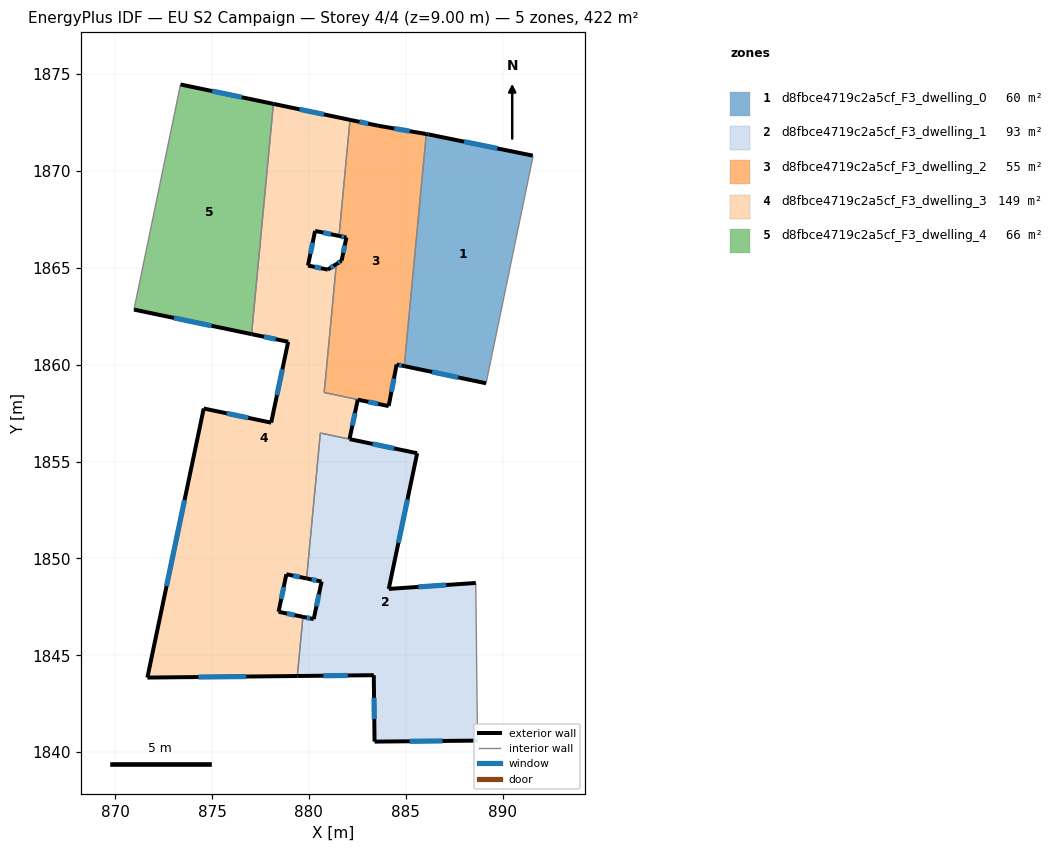
=== STOREY PLAN SPEC (per zone: floor XY polygon, exterior-wall plan segments, windows/doors) ===
zone 1: d8fbce4719c2a5cf_F3_dwelling_0  (59.6 m²)
  floor: (891.56, 1870.79) (891.56, 1870.70) (889.15, 1859.04) (884.92, 1859.93) (886.06, 1871.91) (886.18, 1871.89)
  exterior wall: (884.92, 1859.93) – (889.15, 1859.04)  [4.3 m]
    window: (886.36, 1859.63) – (887.71, 1859.34)  [1.3 m²]
  exterior wall: (886.18, 1871.89) – (886.06, 1871.91)  [0.1 m]
  exterior wall: (891.56, 1870.79) – (886.18, 1871.89)  [5.5 m]
    window: (889.73, 1871.17) – (888.01, 1871.52)  [1.7 m²]
  interior walls: 3
zone 2: d8fbce4719c2a5cf_F3_dwelling_1  (93.2 m²)
  floor: (885.59, 1855.43) (884.12, 1848.43) (888.61, 1848.74) (888.68, 1842.88) (888.71, 1840.60) (883.39, 1840.54) (883.35, 1843.97) (879.40, 1843.93) (879.69, 1846.99) (880.25, 1846.87) (880.65, 1848.81) (879.88, 1848.97) (880.59, 1856.47)
  exterior wall: (880.25, 1846.87) – (879.69, 1846.99)  [0.6 m]
    window: (880.06, 1846.91) – (879.88, 1846.95)  [0.2 m²]
  exterior wall: (880.66, 1848.81) – (880.25, 1846.87)  [2.0 m]
    window: (880.52, 1848.15) – (880.39, 1847.53)  [0.6 m²]
  exterior wall: (879.88, 1848.97) – (880.66, 1848.81)  [0.8 m]
    window: (880.14, 1848.91) – (880.39, 1848.86)  [0.2 m²]
  exterior wall: (885.59, 1855.43) – (882.10, 1856.16)  [3.6 m]
    window: (884.40, 1855.68) – (883.29, 1855.91)  [1.1 m²]
  exterior wall: (884.12, 1848.43) – (885.59, 1855.43)  [7.2 m]
    window: (884.62, 1850.81) – (885.09, 1853.05)  [2.2 m²]
  exterior wall: (888.61, 1848.74) – (884.12, 1848.43)  [4.5 m]
    window: (887.09, 1848.63) – (885.65, 1848.53)  [1.4 m²]
  exterior wall: (883.39, 1840.54) – (888.71, 1840.60)  [5.3 m]
    window: (885.20, 1840.56) – (886.90, 1840.58)  [1.6 m²]
  exterior wall: (883.35, 1843.97) – (883.39, 1840.54)  [3.4 m]
    window: (883.36, 1842.81) – (883.38, 1841.71)  [1.1 m²]
  exterior wall: (879.40, 1843.93) – (883.35, 1843.97)  [3.9 m]
    window: (880.75, 1843.95) – (882.01, 1843.96)  [1.2 m²]
  interior walls: 5
zone 3: d8fbce4719c2a5cf_F3_dwelling_2  (55.0 m²)
  floor: (886.06, 1871.91) (884.92, 1859.93) (884.53, 1860.01) (884.12, 1857.87) (880.79, 1858.57) (881.42, 1865.20) (881.69, 1865.37) (881.94, 1866.57) (881.55, 1866.65) (882.12, 1872.64) (883.55, 1872.34)
  exterior wall: (881.69, 1865.37) – (881.42, 1865.20)  [0.3 m]
    window: (881.60, 1865.31) – (881.51, 1865.26)  [0.1 m²]
  exterior wall: (881.94, 1866.57) – (881.69, 1865.37)  [1.2 m]
    window: (881.85, 1866.16) – (881.77, 1865.78)  [0.4 m²]
  exterior wall: (881.56, 1866.65) – (881.94, 1866.57)  [0.4 m]
    window: (881.68, 1866.62) – (881.81, 1866.59)  [0.1 m²]
  exterior wall: (883.55, 1872.34) – (882.12, 1872.64)  [1.5 m]
    window: (883.07, 1872.44) – (882.61, 1872.54)  [0.4 m²]
  exterior wall: (886.06, 1871.91) – (883.55, 1872.34)  [2.5 m]
    window: (885.21, 1872.06) – (884.41, 1872.19)  [0.8 m²]
  exterior wall: (884.53, 1860.01) – (884.92, 1859.93)  [0.4 m]
    window: (884.66, 1859.98) – (884.79, 1859.96)  [0.1 m²]
  exterior wall: (884.12, 1857.87) – (884.53, 1860.01)  [2.2 m]
    window: (884.26, 1858.60) – (884.39, 1859.28)  [0.7 m²]
  interior walls: 4
zone 4: d8fbce4719c2a5cf_F3_dwelling_3  (148.9 m²)
  floor: (882.12, 1872.64) (881.55, 1866.65) (880.32, 1866.91) (879.95, 1865.12) (880.97, 1864.91) (881.42, 1865.20) (880.79, 1858.57) (883.11, 1858.08) (882.52, 1858.20) (882.10, 1856.16) (880.59, 1856.47) (879.88, 1848.97) (878.84, 1849.18) (878.43, 1847.25) (879.69, 1846.99) (879.40, 1843.93) (871.66, 1843.85) (874.57, 1857.74) (878.05, 1857.01) (878.93, 1861.18) (877.04, 1861.58) (878.17, 1873.47)
  exterior wall: (882.52, 1858.20) – (884.12, 1857.87)  [1.6 m]
    window: (883.06, 1858.09) – (883.57, 1857.98)  [0.5 m²]
  exterior wall: (882.10, 1856.16) – (882.52, 1858.20)  [2.1 m]
    window: (882.24, 1856.85) – (882.38, 1857.50)  [0.6 m²]
  exterior wall: (878.84, 1849.18) – (879.88, 1848.97)  [1.1 m]
    window: (879.19, 1849.11) – (879.53, 1849.04)  [0.3 m²]
  exterior wall: (878.43, 1847.25) – (878.84, 1849.18)  [2.0 m]
    window: (878.57, 1847.91) – (878.70, 1848.53)  [0.6 m²]
  exterior wall: (879.69, 1846.99) – (878.43, 1847.25)  [1.3 m]
    window: (879.26, 1847.08) – (878.86, 1847.16)  [0.4 m²]
  exterior wall: (871.66, 1843.85) – (879.40, 1843.93)  [7.7 m]
    window: (874.30, 1843.88) – (876.77, 1843.90)  [2.4 m²]
  exterior wall: (874.57, 1857.74) – (871.66, 1843.85)  [14.2 m]
    window: (873.58, 1853.01) – (872.65, 1848.58)  [4.3 m²]
  exterior wall: (878.05, 1857.01) – (874.57, 1857.74)  [3.6 m]
    window: (876.87, 1857.26) – (875.76, 1857.49)  [1.1 m²]
  exterior wall: (878.93, 1861.18) – (878.05, 1857.01)  [4.3 m]
    window: (878.63, 1859.76) – (878.35, 1858.43)  [1.3 m²]
  exterior wall: (877.04, 1861.58) – (878.93, 1861.18)  [1.9 m]
    window: (877.68, 1861.44) – (878.29, 1861.32)  [0.6 m²]
  exterior wall: (882.12, 1872.64) – (878.17, 1873.47)  [4.0 m]
    window: (880.78, 1872.92) – (879.51, 1873.19)  [1.2 m²]
  exterior wall: (880.32, 1866.91) – (881.56, 1866.65)  [1.3 m]
    window: (880.74, 1866.82) – (881.13, 1866.74)  [0.4 m²]
  exterior wall: (879.95, 1865.12) – (880.32, 1866.91)  [1.8 m]
    window: (880.08, 1865.73) – (880.19, 1866.30)  [0.6 m²]
  exterior wall: (880.97, 1864.91) – (879.95, 1865.12)  [1.0 m]
    window: (880.63, 1864.98) – (880.30, 1865.05)  [0.3 m²]
  exterior wall: (881.42, 1865.20) – (880.97, 1864.91)  [0.5 m]
    window: (881.27, 1865.10) – (881.13, 1865.01)  [0.2 m²]
  interior walls: 7
zone 5: d8fbce4719c2a5cf_F3_dwelling_4  (65.8 m²)
  floor: (878.17, 1873.47) (877.04, 1861.58) (870.97, 1862.85) (873.37, 1874.47)
  exterior wall: (870.97, 1862.85) – (877.04, 1861.58)  [6.2 m]
    window: (873.04, 1862.41) – (874.98, 1862.01)  [1.9 m²]
  exterior wall: (878.17, 1873.47) – (873.37, 1874.47)  [4.9 m]
    window: (876.54, 1873.81) – (875.00, 1874.13)  [1.5 m²]
  interior walls: 2

=== DERIVED (storey summary) ===
Building: EU S2 Campaign
Storey: 4 of 4  (floor level z = 9.00 m)
Storey gross floor area: 422.5 m²
Zones on this storey: 5
  - d8fbce4719c2a5cf_F3_dwelling_0: floor 59.6 m²; exterior wall 9.9 m (29.8 m²); 2 window(s) 3.0 m²; WWR 10.1%
  - d8fbce4719c2a5cf_F3_dwelling_1: floor 93.2 m²; exterior wall 31.3 m (93.8 m²); 9 window(s) 9.6 m²; WWR 10.2%
  - d8fbce4719c2a5cf_F3_dwelling_2: floor 55.0 m²; exterior wall 8.5 m (25.6 m²); 7 window(s) 2.6 m²; WWR 10.2%
  - d8fbce4719c2a5cf_F3_dwelling_3: floor 148.9 m²; exterior wall 48.4 m (145.3 m²); 15 window(s) 14.8 m²; WWR 10.2%
  - d8fbce4719c2a5cf_F3_dwelling_4: floor 65.8 m²; exterior wall 11.1 m (33.3 m²); 2 window(s) 3.4 m²; WWR 10.2%
Zone adjacency (shared interzone walls):
  - d8fbce4719c2a5cf_F3_dwelling_0 ↔ d8fbce4719c2a5cf_F3_dwelling_2
  - d8fbce4719c2a5cf_F3_dwelling_1 ↔ d8fbce4719c2a5cf_F3_dwelling_3
  - d8fbce4719c2a5cf_F3_dwelling_2 ↔ d8fbce4719c2a5cf_F3_dwelling_3
  - d8fbce4719c2a5cf_F3_dwelling_3 ↔ d8fbce4719c2a5cf_F3_dwelling_4